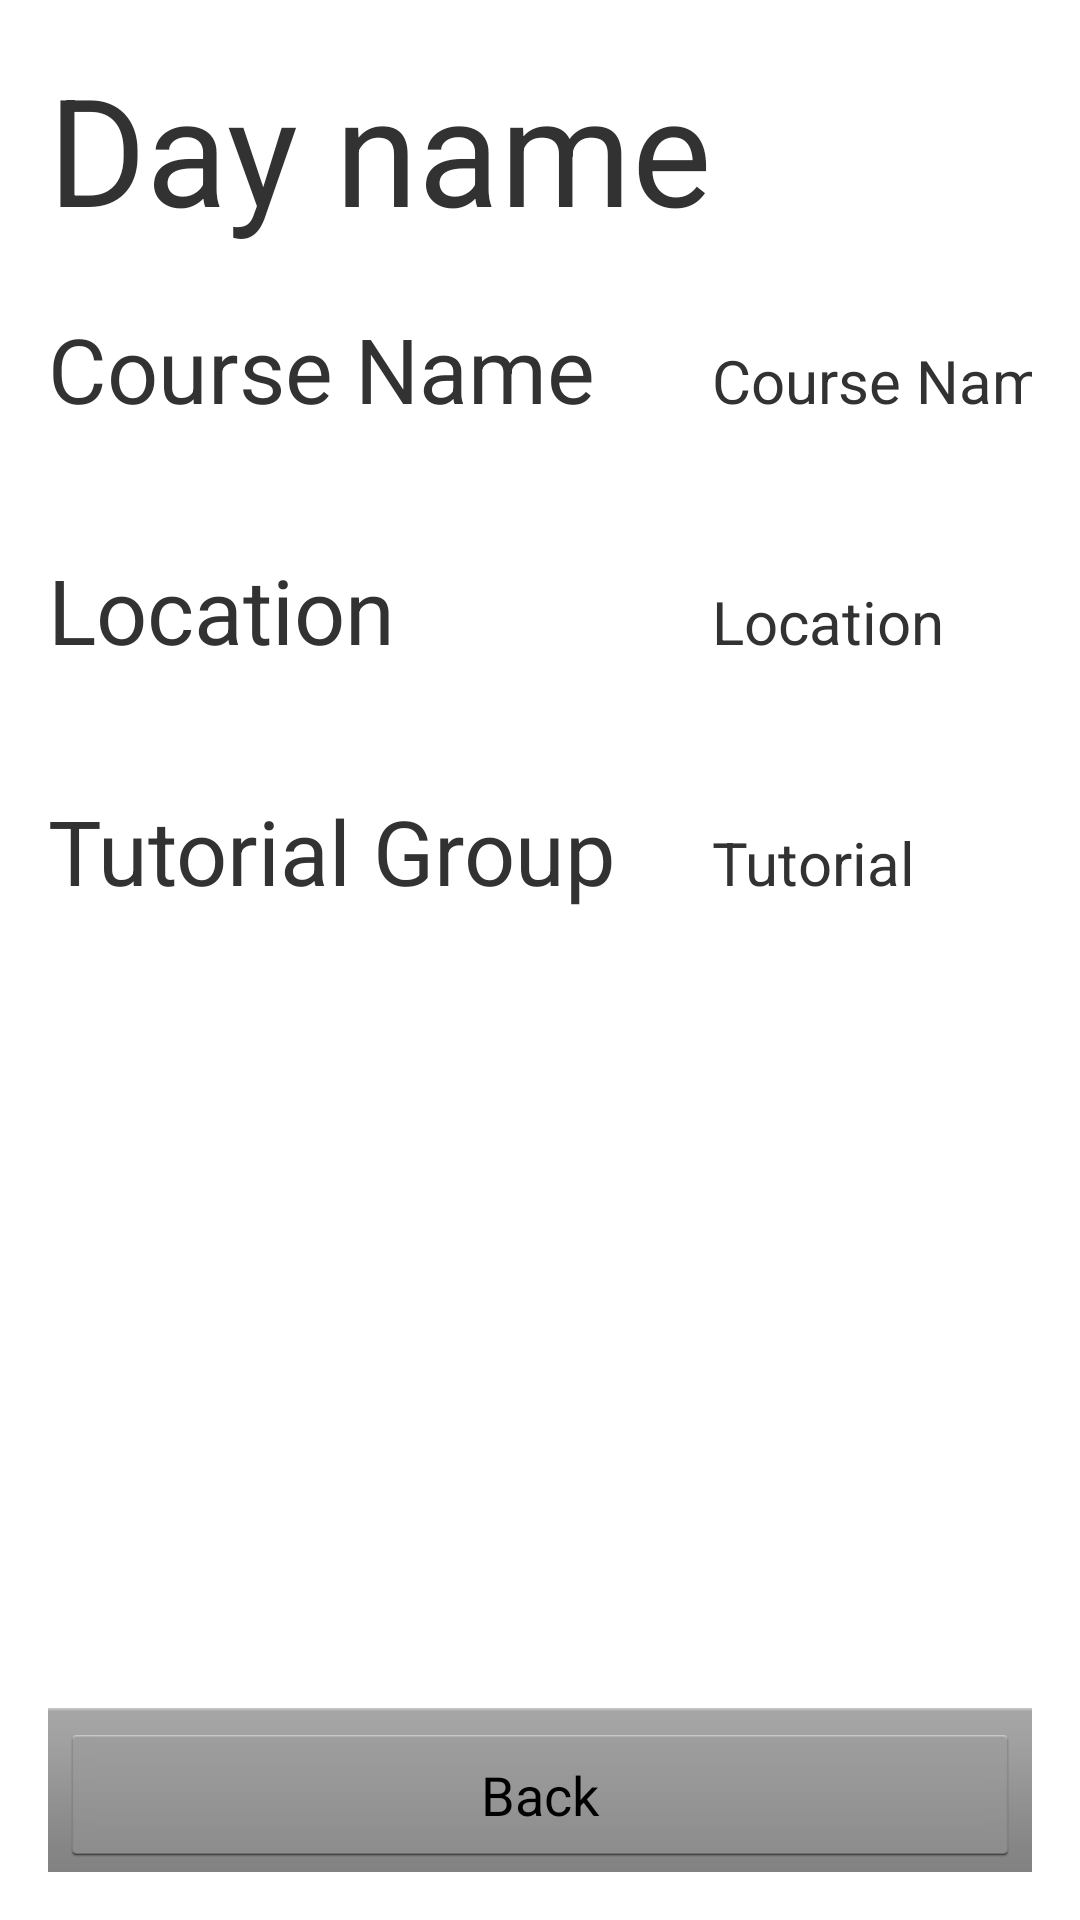

The Android layout XML behind this screen, and the referenced resources:
<!-- AndroidManifest.xml: application theme AppTheme -->
<!-- res/layout/activity_slot_details.xml -->
<RelativeLayout xmlns:android="http://schemas.android.com/apk/res/android"
    xmlns:tools="http://schemas.android.com/tools" android:layout_width="fill_parent"
    android:layout_height="fill_parent" android:paddingLeft="@dimen/activity_horizontal_margin"
    android:paddingRight="@dimen/activity_horizontal_margin"
    android:paddingTop="@dimen/activity_vertical_margin"
    android:paddingBottom="@dimen/activity_vertical_margin"
    tools:context="com.guc.bachelor.facultyscheduler.SlotDetails">


    <TableLayout
        android:layout_width="wrap_content"
        android:layout_height="wrap_content">

        <TableRow>
            <TextView
                android:layout_width="wrap_content"
                android:layout_height="wrap_content"
                android:id= "@+id/dayText"
                android:textSize="50dp"
                android:text="Day name"
                />


        </TableRow>





        <TableRow>
            <TextView
                android:layout_width="wrap_content"
                android:layout_height="wrap_content"
                android:id= "@+id/descriptionTextView"
                android:text="Course Name"
                android:textSize="30dp"

                android:paddingTop="20dp"
                android:paddingBottom="20dp" />
            <TextView
                android:layout_width="wrap_content"
                android:layout_height="wrap_content"
                android:id= "@+id/descriptionReturned"
                android:textSize="20dp"
                android:text="Course Name"

                android:paddingTop="20dp"
                android:paddingBottom="20dp" />

        </TableRow>



        <TableRow>
            <TextView
                android:layout_width="wrap_content"
                android:layout_height="wrap_content"
                android:id= "@+id/locationTextView"
                android:text="Location"
                android:textSize="30dp"

                android:paddingTop="20dp"
                android:paddingBottom="20dp" />
            <TextView
                android:layout_width="wrap_content"
                android:layout_height="wrap_content"
                android:id= "@+id/locationReturned"
                android:text="Location"

                android:textSize="20dp"
                android:paddingTop="20dp"
                android:paddingBottom="20dp" />

        </TableRow>



        <TableRow>
            <TextView
                android:layout_width="wrap_content"
                android:layout_height="wrap_content"
                android:id= "@+id/tutorialGroupTextView"
                android:text="Tutorial Group"
                android:textSize="30dp"

                android:paddingTop="20dp"
                android:paddingBottom="20dp" />
            <TextView
                android:layout_width="wrap_content"
                android:layout_height="wrap_content"
                android:id= "@+id/tutorialGroupReturned"
                android:text="Tutorial "

                android:textSize="20dp"
                android:paddingTop="20dp"
                android:paddingBottom="20dp" />

        </TableRow>




    </TableLayout>


    <LinearLayout
        android:layout_width="fill_parent"
        android:layout_height="wrap_content"
        android:layout_alignParentBottom="true"
        android:orientation="horizontal"
        style="@android:style/ButtonBar"
        >
    <Button
        android:layout_width="fill_parent"
        android:layout_height="wrap_content"
        android:text="Back"
        android:onClick="goBackToSchedule"
      />
    </LinearLayout>
</RelativeLayout>
<!-- resources referenced by this layout -->
<resources>
  <dimen name="activity_horizontal_margin">16dp</dimen>
  <dimen name="activity_vertical_margin">16dp</dimen>
  <style name="AppTheme" parent="android:Theme.Holo.Light.DarkActionBar">
          
  
  
      </style>
</resources>
